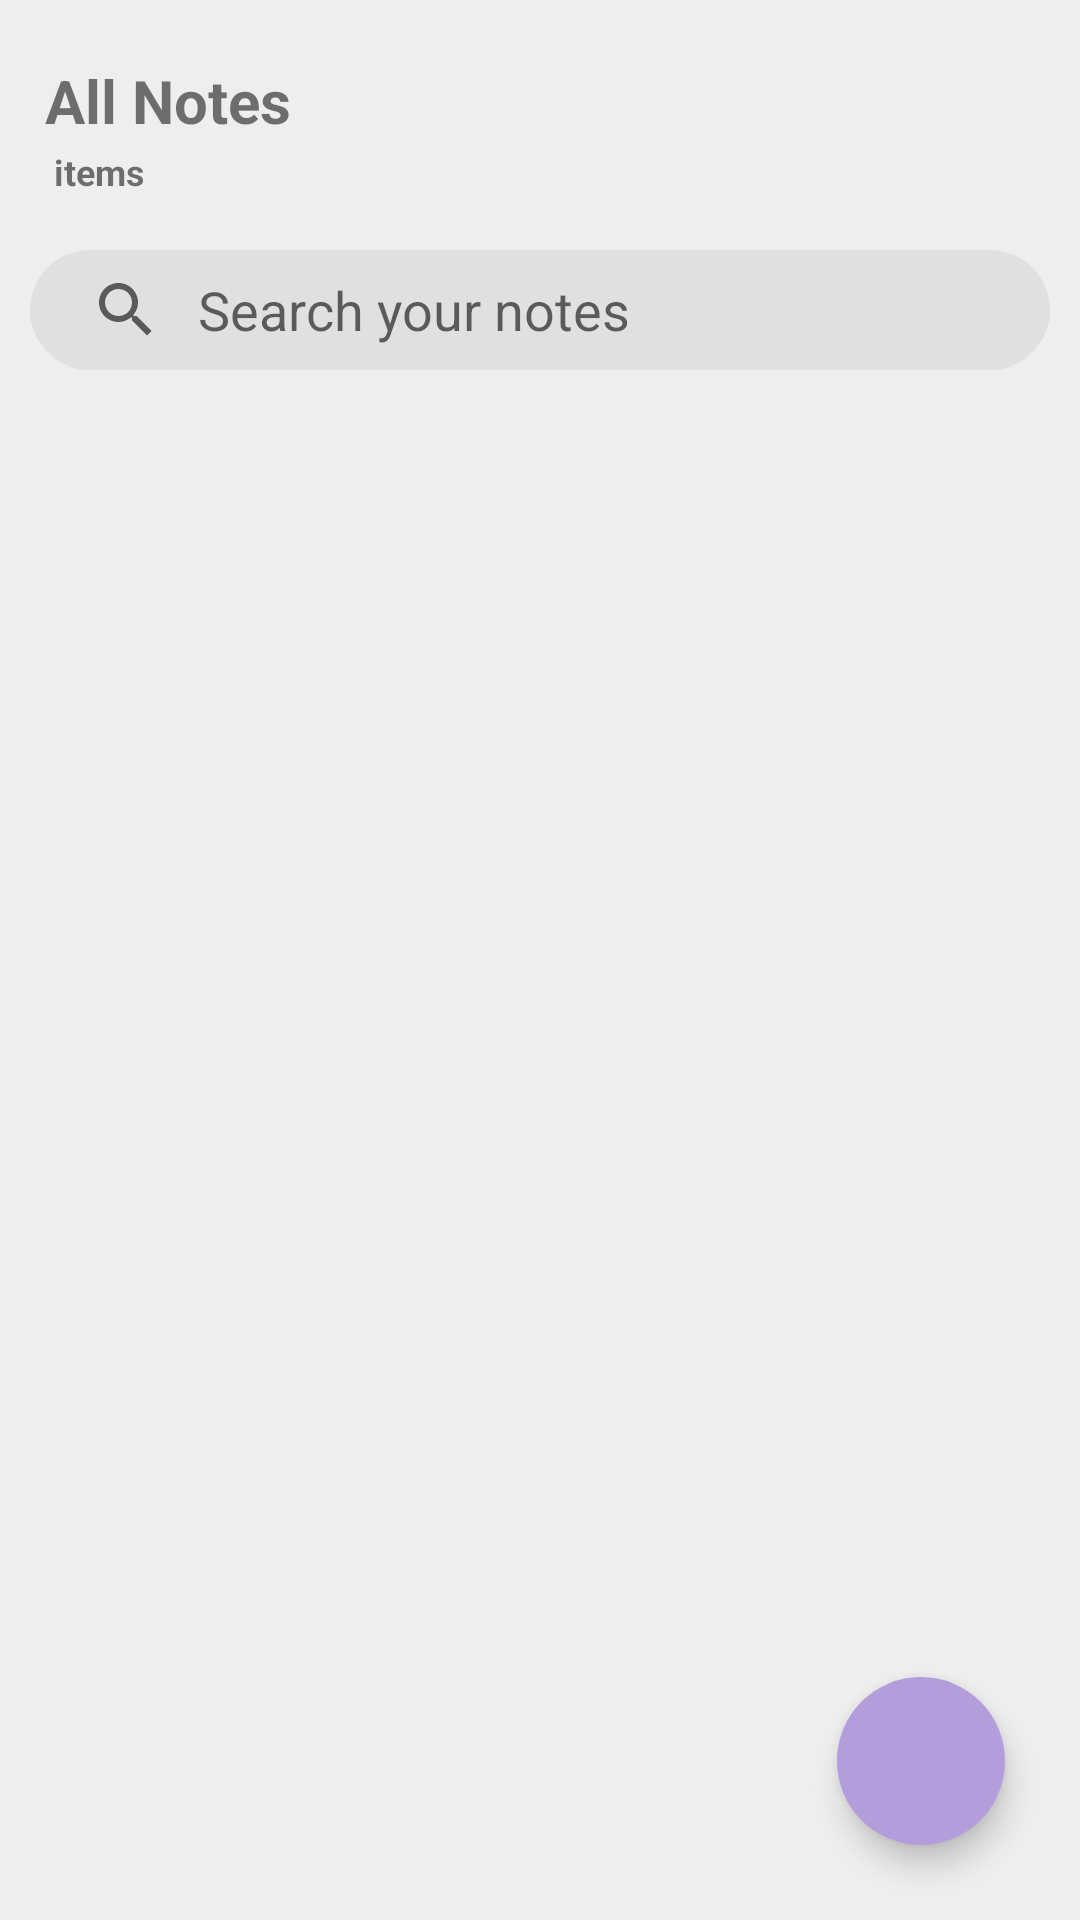

Reconstruct the res/layout file that produces this screen, plus the resources it refers to.
<!-- AndroidManifest.xml: application theme Theme.NotesApp -->
<!-- res/layout/fragment_notes.xml -->
<?xml version="1.0" encoding="utf-8"?>
<androidx.constraintlayout.widget.ConstraintLayout xmlns:android="http://schemas.android.com/apk/res/android"
    xmlns:app="http://schemas.android.com/apk/res-auto"
    xmlns:tools="http://schemas.android.com/tools"
    android:layout_width="match_parent"
    android:layout_height="match_parent"
    tools:context=".ui.MainActivity">

    <TextView
        android:id="@+id/bar_title"
        android:layout_width="match_parent"
        android:layout_height="wrap_content"
        app:layout_constraintStart_toStartOf="parent"
        app:layout_constraintTop_toTopOf="parent"
        android:text="@string/notes_title"
        android:textSize="20sp"
        android:textStyle="bold"
        android:layout_marginStart="10dp"
        android:layout_marginLeft="10dp"
        android:paddingRight="5dp"
        android:paddingLeft="5dp"
        android:paddingTop="20dp"/>

    <LinearLayout
        android:id="@+id/note_quantity_layout"
        android:layout_width="wrap_content"
        android:layout_height="wrap_content"
        android:orientation="horizontal"
        app:layout_constraintStart_toStartOf="@id/bar_title"
        app:layout_constraintTop_toBottomOf="@id/bar_title"
        android:paddingTop="2dp"
        android:paddingBottom="8dp">

        <TextView
            android:id="@+id/note_quantity"
            android:layout_width="wrap_content"
            android:layout_height="wrap_content"
            android:textSize="12sp"
            android:textStyle="bold"
            android:paddingRight="4dp"
            android:paddingLeft="4dp"/>

        <TextView
            android:layout_width="wrap_content"
            android:layout_height="wrap_content"
            android:textSize="12sp"
            android:textStyle="bold"
            android:text="@string/items"
            />
    </LinearLayout>


    <androidx.appcompat.widget.SearchView
        android:id="@+id/search_bar"
        android:layout_width="match_parent"
        android:layout_height="40dp"
        app:layout_constraintTop_toBottomOf="@id/note_quantity_layout"
        app:layout_constraintStart_toStartOf="parent"
        android:layout_marginTop="10dp"
        android:layout_marginStart="10dp"
        android:layout_marginLeft="10dp"
        android:layout_marginRight="10dp"
        android:layout_marginEnd="10dp"
        app:iconifiedByDefault="false"
        app:queryBackground="@null"
        android:background="@drawable/background_search"/>

    <androidx.recyclerview.widget.RecyclerView
        android:id="@+id/notes_list"
        android:layout_width="match_parent"
        android:layout_height="0dp"
        app:layout_constraintStart_toStartOf="parent"
        app:layout_constraintTop_toBottomOf="@id/search_bar"
        app:layout_constraintBottom_toBottomOf="parent"
        android:layout_margin="5dp" />

    <TextView
        android:id="@+id/empty_view"
        android:layout_width="match_parent"
        android:layout_height="match_parent"
        app:layout_constraintStart_toStartOf="parent"
        app:layout_constraintTop_toBottomOf="@id/search_bar"
        app:layout_constraintBottom_toBottomOf="parent"
        android:gravity="center"
        android:visibility="gone"
        android:text="@string/no_data_available"/>

    <com.google.android.material.floatingactionbutton.FloatingActionButton
        android:id="@+id/add_note_button"
        android:layout_width="wrap_content"
        android:layout_height="wrap_content"
        app:layout_constraintBottom_toBottomOf="parent"
        app:layout_constraintEnd_toEndOf="parent"
        android:src="@drawable/ic_add"
        android:tintMode="@color/white"
        android:layout_margin="25dp"
        android:backgroundTint="@color/cold_purple"
        app:borderWidth="0dp"
        android:contentDescription="@string/add_note_description"
        tools:targetApi="lollipop" />
</androidx.constraintlayout.widget.ConstraintLayout>
<!-- resources referenced by this layout -->
<resources>
  <color name="cold_purple">#B39DDB</color>
  <color name="white">#FFFFFFFF</color>
  <!-- drawable background_search (drawable) -->
  <?xml version="1.0" encoding="utf-8"?>
  <shape xmlns:android="http://schemas.android.com/apk/res/android"
      android:shape="rectangle">
      <solid android:color="@color/alto"/>
      <corners android:radius="25dp"/>
  </shape>
  <string name="add_note_description">Create new note</string>
  <string name="items">items</string>
  <string name="no_data_available">No notes available</string>
  <string name="notes_title">All Notes</string>
  <style name="Theme.NotesApp" parent="Theme.MaterialComponents.DayNight.NoActionBar">
          
          <item name="colorPrimary">@color/lilac_bush</item>
          <item name="colorPrimaryVariant">@color/gallery</item>
          <item name="colorOnPrimary">@color/white</item>
          
          <item name="colorSecondary">@color/teal_200</item>
          <item name="colorSecondaryVariant">@color/teal_700</item>
          <item name="colorOnSecondary">@color/black</item>
          
          <item name="android:statusBarColor" tools:targetApi="l">?attr/colorPrimaryVariant</item>
          <item name="android:windowLightStatusBar">true</item>
          
          <item name="android:colorBackground">@color/gallery</item>
          <item name="searchViewStyle">@style/SearchView</item>
      </style>
  <color name="alto">#E0E0E0</color>
  <color name="lilac_bush">#9575CD</color>
  <color name="gallery">#EEEEEE</color>
  <color name="teal_200">#FF03DAC5</color>
  <color name="teal_700">#FF018786</color>
  <color name="black">#FF000000</color>
  <style name="SearchView" parent="Widget.AppCompat.SearchView">
          <item name="queryHint">@string/search_text_holder</item>
      </style>
  <string name="search_text_holder">Search your notes</string>
</resources>
